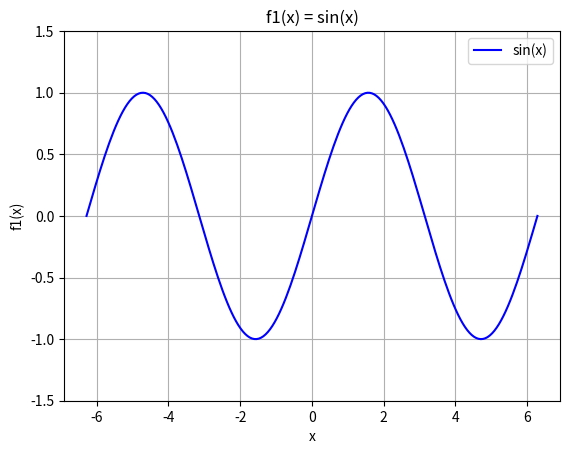
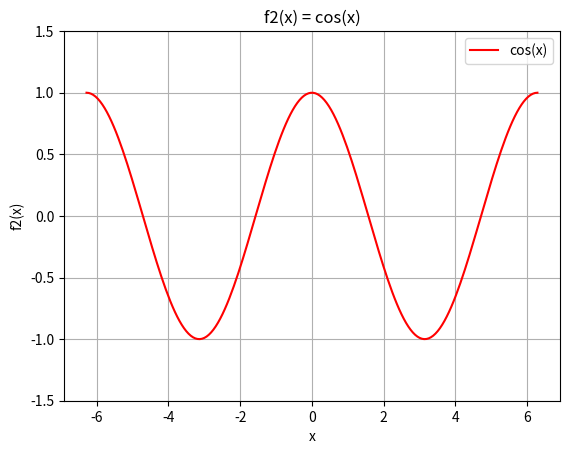
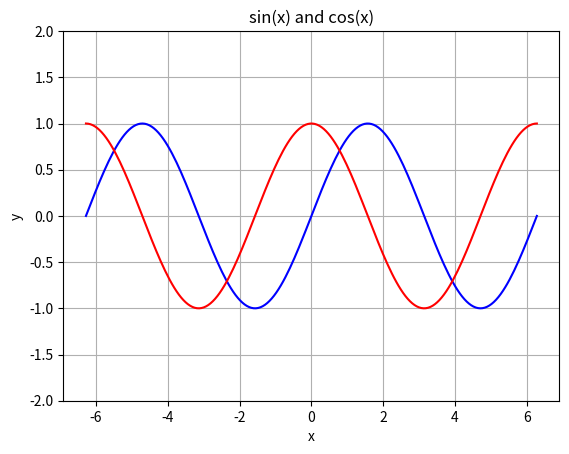

Write Python code to recreate these figures, in order.
# plotting

import numpy as np
import matplotlib.pyplot as plt

x = np.linspace(-2*np.pi, 2*np.pi, 200)

print("x values:")
print(x)

f1 = np.sin(x)
f2 = np.cos(x)

print("\nf1 = sin(x):")
print(f1)

print("\nf2 = cos(x):")
print(f2)

# sinx
plt.figure()
plt.plot(x, f1, 'b-', label='sin(x)')
plt.title('f1(x) = sin(x)')
plt.xlabel('x')
plt.ylabel('f1(x)')
plt.grid(True)
plt.ylim(-1.5, 1.5)
plt.legend()
plt.show()

# cosx
plt.figure()
plt.plot(x, f2, 'r-', label='cos(x)')
plt.title('f2(x) = cos(x)')
plt.xlabel('x')
plt.ylabel('f2(x)')
plt.grid(True)
plt.ylim(-1.5, 1.5)
plt.legend()
plt.show()

# together <3
plt.figure()
plt.plot(x, f1, 'b-', label='sin(x)')
plt.plot(x, f2, 'r-', label='cos(x)')
plt.title('sin(x) and cos(x)')
plt.xlabel('x')
plt.ylabel('y')
plt.grid(True)

# force limits
plt.ylim(-2, 2)

plt.show()
